Run: headless pygame with SDL's dummy video driver; simulated clock (each Clock.tick advances the game by its frame time, no real sleeping); random seed 0; keys injected as events and as key.get_pressed() state; no mouse input.
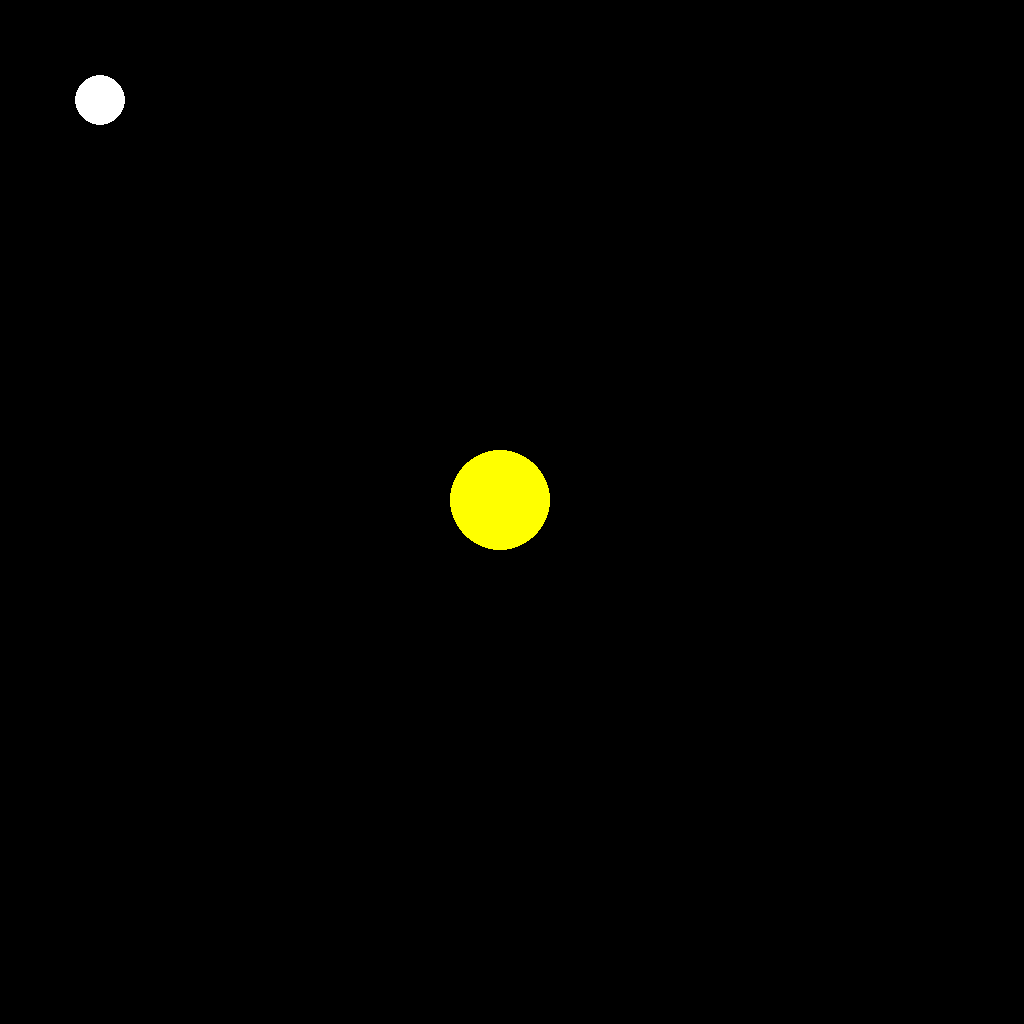
Frame 1 of 4 · flips 1–60 · no input
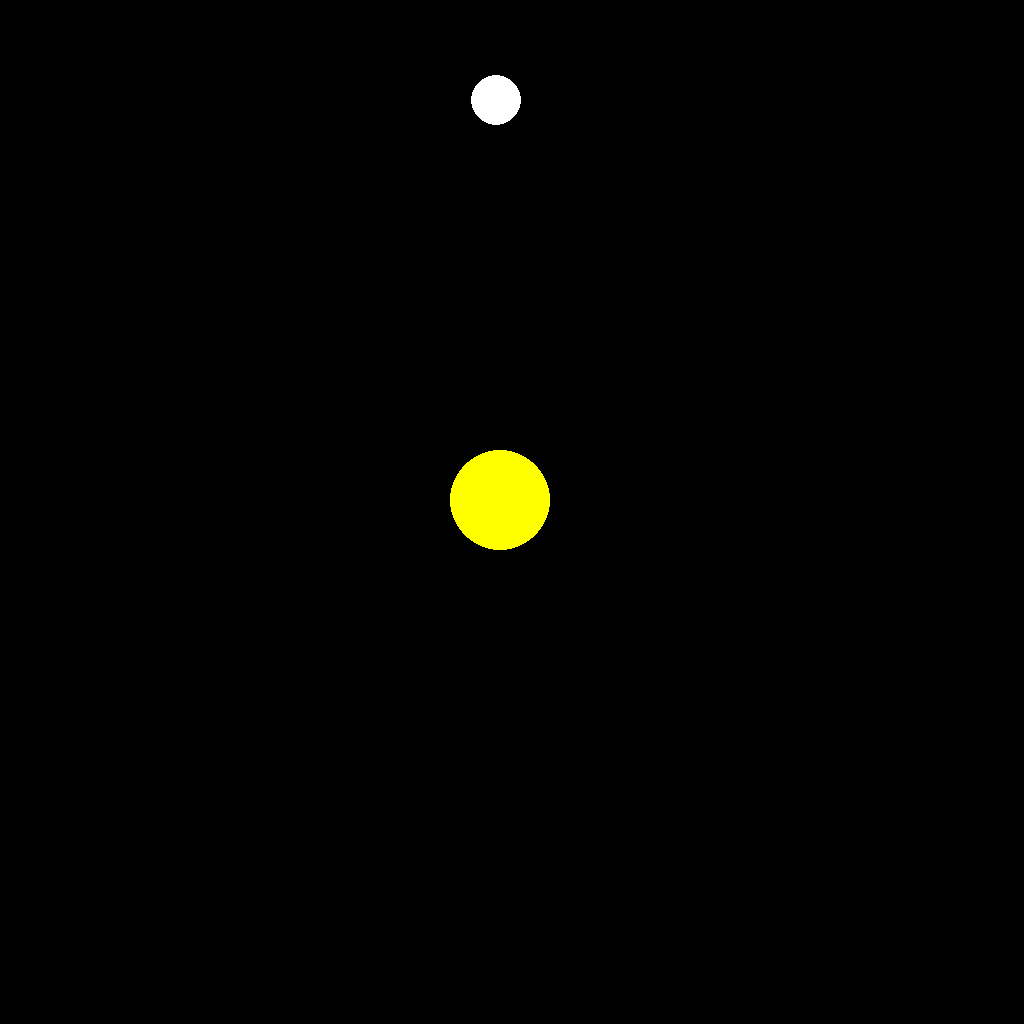
Frame 2 of 4 · flips 61–180 · tapped SPACE, RETURN · held RIGHT (→), D
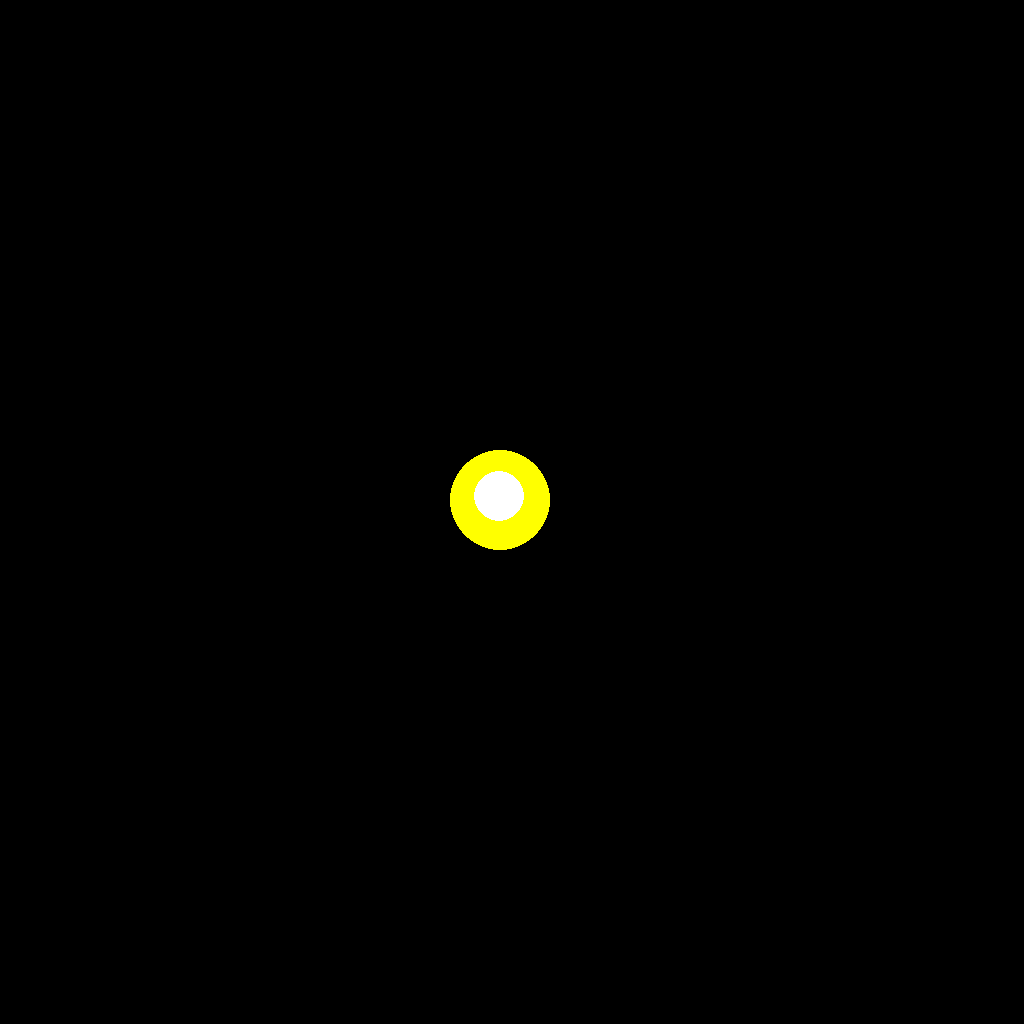
Frame 3 of 4 · flips 181–300 · held DOWN (↓), S
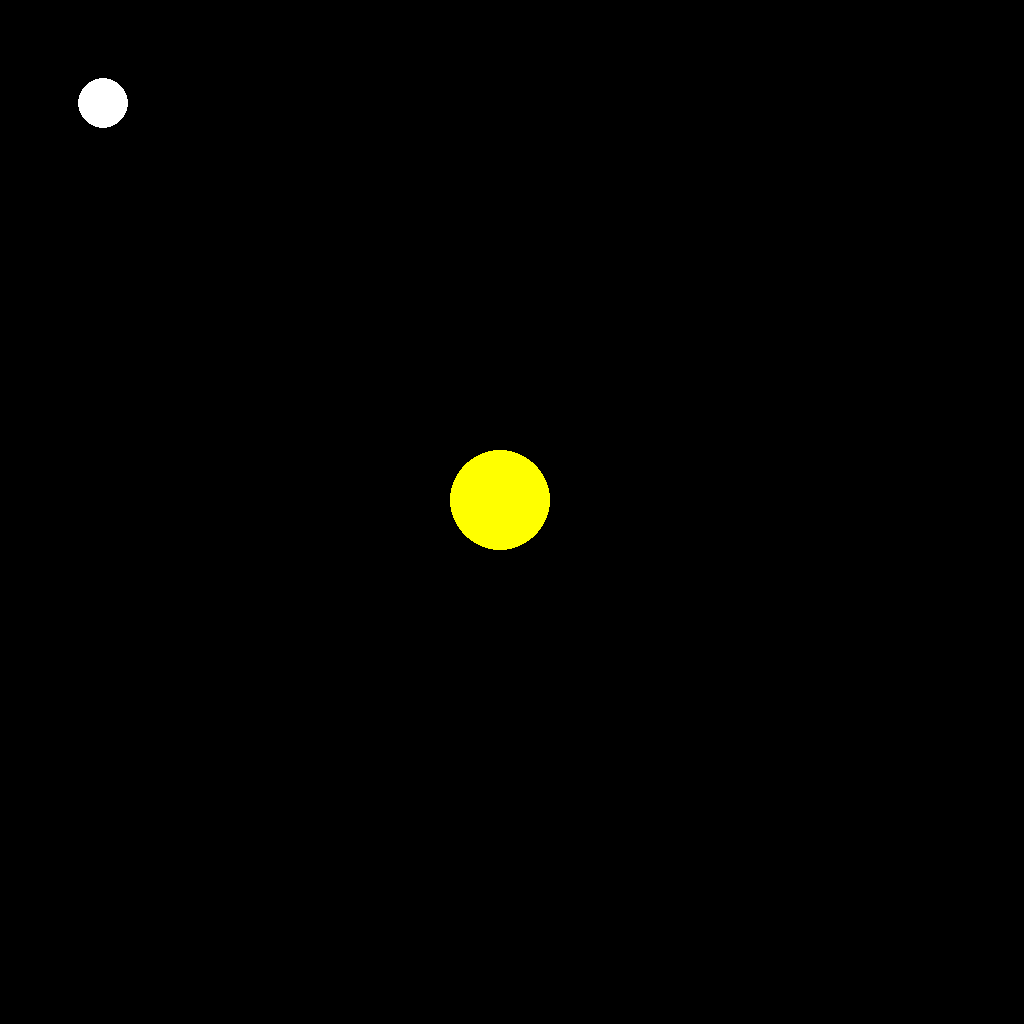
Frame 4 of 4 · flips 301–420 · held LEFT (←), A, UP (↑), W

The pygame program that drew these frames:

import pygame


class Ship:
    def __init__(self, coords, speed, xp=100, armor=0):
        self.coords = coords
        self.speed = speed
        self.xp = xp
        self.armor = armor

    def get_coord(self):
        return self.coords

    def move(self, vert, hor):
        self.coords[0] += self.speed * hor
        self.coords[1] += self.speed * vert
        self.draw()

    def draw(self):
        screen.fill((0, 0, 0))
        pygame.draw.circle(screen, pygame.Color('yellow'), (500, 500), 50)
        pygame.draw.circle(screen, pygame.Color('white'), tuple(self.coords), 25)


if __name__ == '__main__':
    fps = 60
    # Pygame
    pygame.init()
    size = width, height = 1024, 1024
    screen = pygame.display.set_mode(size)
    clock = pygame.time.Clock()
    ship = Ship([100, 100], 200 / fps)
    # Classes
    ship.draw()
    # Variables
    move = [0, 0]
    running = True
    while running:
        ship.move(move[0], move[1])
        for event in pygame.event.get():
            if event.type == pygame.QUIT:
                running = False
            elif event.type == pygame.KEYDOWN:
                if int(event.key) == ord('w'):
                    move[0] = -1
                elif int(event.key) == ord('s'):
                    move[0] = 1
                if int(event.key) == ord('a'):
                    move[1] = -1
                elif int(event.key) == ord('d'):
                    move[1] = 1
            elif event.type == pygame.KEYUP:
                if int(event.key) == ord('w'):
                    move[0] = 0
                elif int(event.key) == ord('s'):
                    move[0] = 0
                if int(event.key) == ord('a'):
                    move[1] = 0
                elif int(event.key) == ord('d'):
                    move[1] = 0
        clock.tick(fps)
        pygame.display.flip()
    pygame.quit()
